Labelled photos from "NH_HAZE_QMDST_v1_train256", an image-classification folder in ppt1303/Q_MDST_DeHaze. The possible labels are: clear, haze.

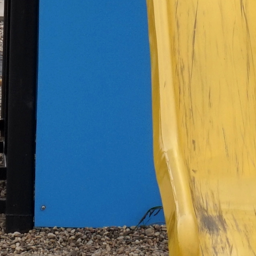
Label: clear

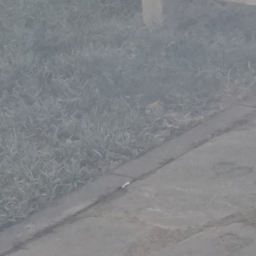
Label: haze

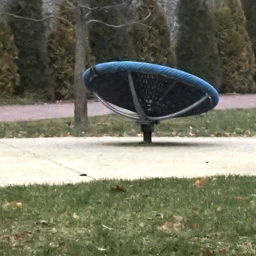
Label: clear

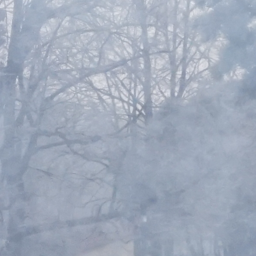
Label: haze

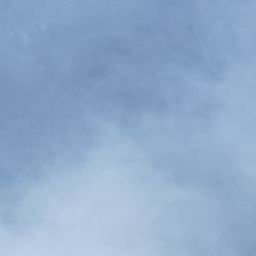
Label: haze

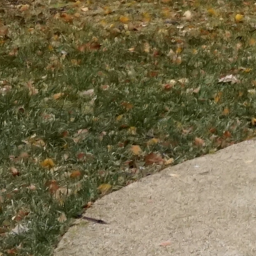
Label: clear
